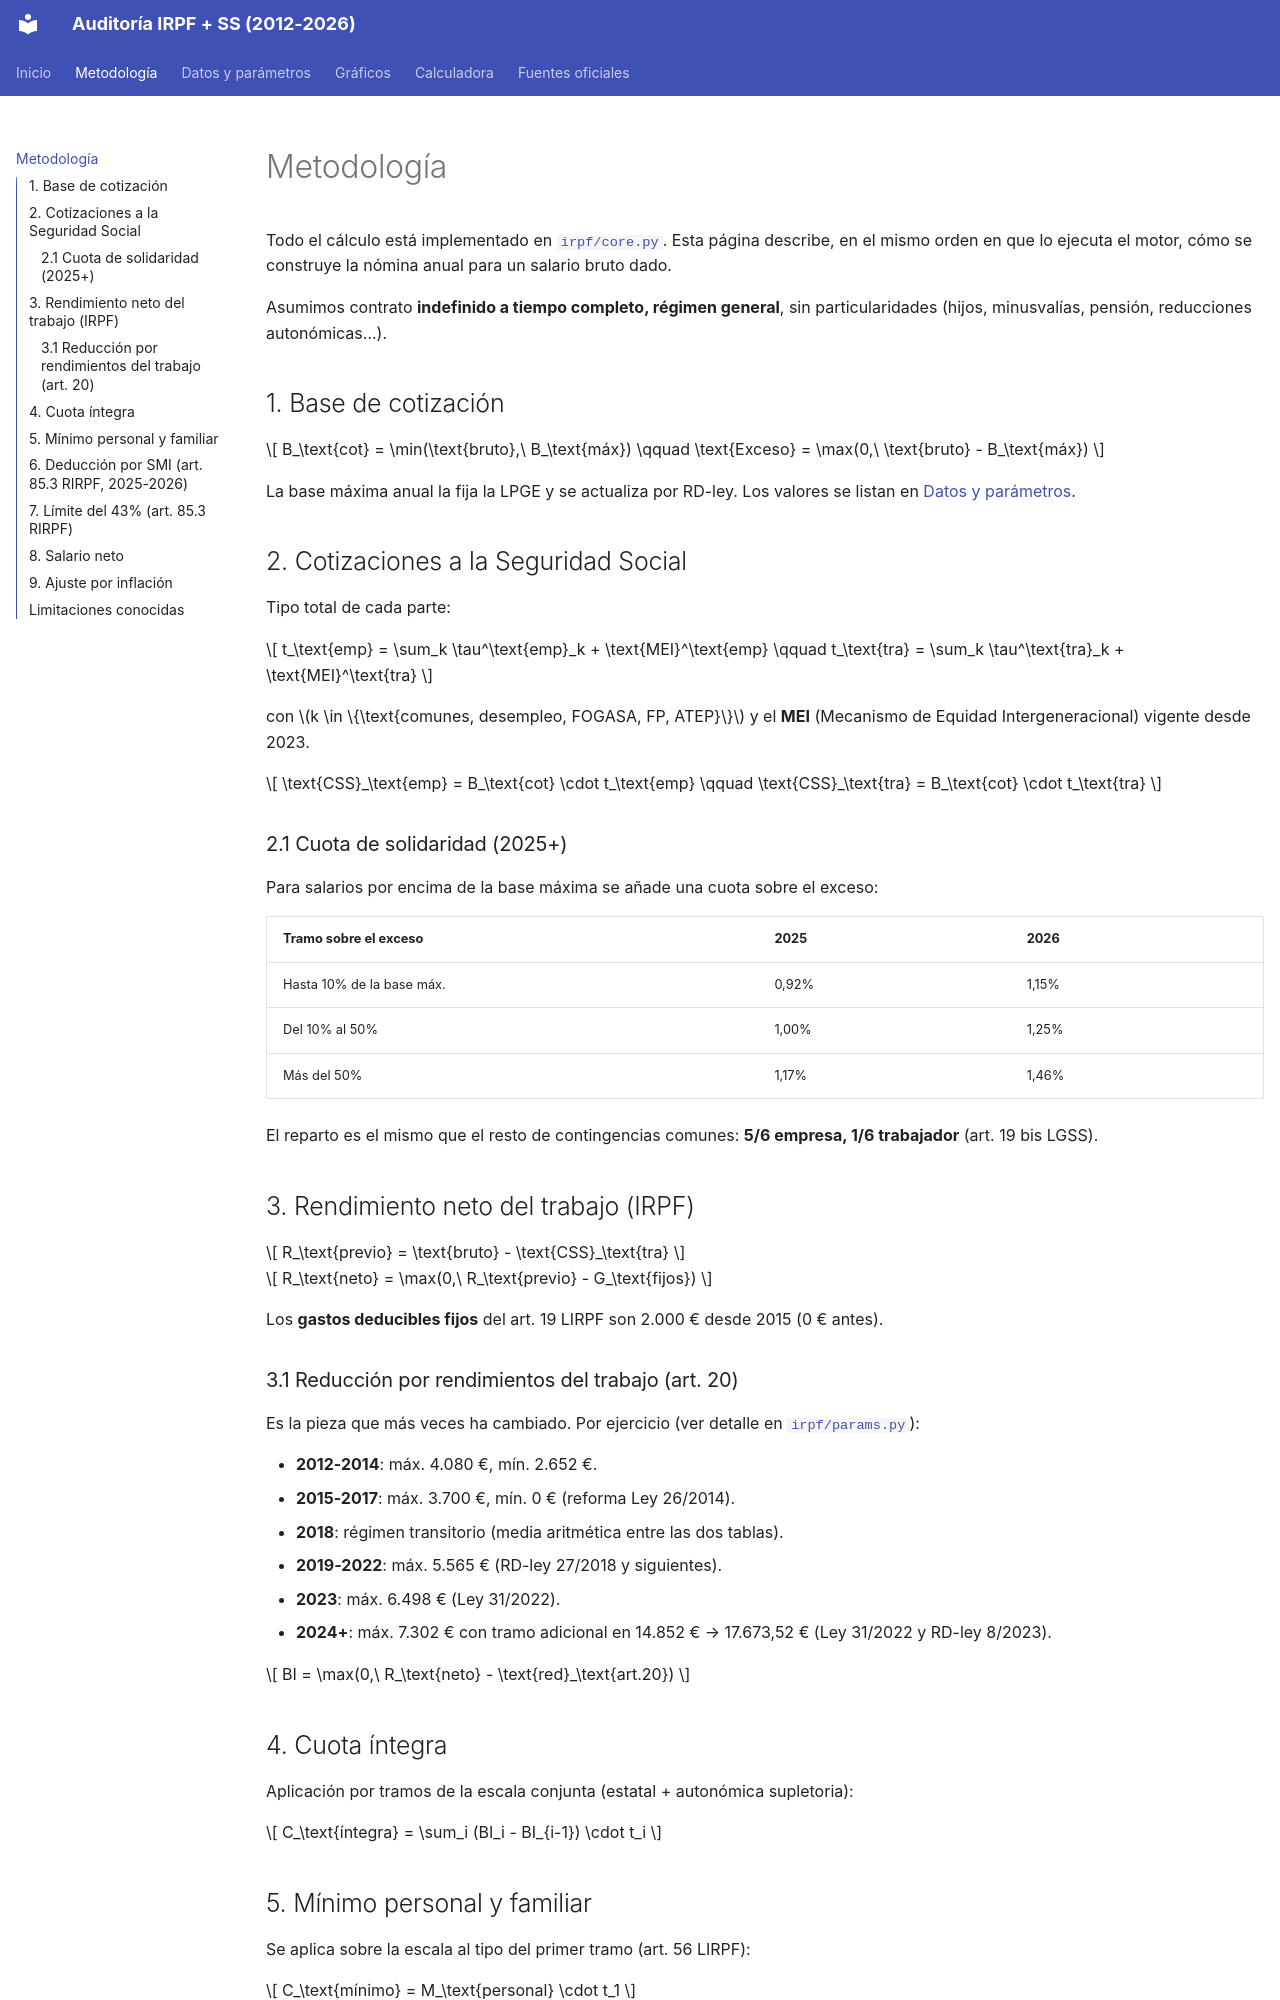

repository: mimeticflaneur/irpf · page: metodologia/index.html · generator: mkdocs

# Metodología

Todo el cálculo está implementado en [`irpf/core.py`](https://github.com/mimeticflaneur/irpf/blob/main/irpf/core.py).
Esta página describe, en el mismo orden en que lo ejecuta el motor, cómo se
construye la nómina anual para un salario bruto dado.

Asumimos contrato **indefinido a tiempo completo, régimen general**, sin
particularidades (hijos, minusvalías, pensión, reducciones autonómicas...).

## 1. Base de cotización

$$
B_\text{cot} = \min(\text{bruto},\ B_\text{máx})
\qquad
\text{Exceso} = \max(0,\ \text{bruto} - B_\text{máx})
$$

La base máxima anual la fija la LPGE y se actualiza por RD-ley. Los valores se
listan en [Datos y parámetros](datos.md).

## 2. Cotizaciones a la Seguridad Social

Tipo total de cada parte:

$$
t_\text{emp} = \sum_k \tau^\text{emp}_k + \text{MEI}^\text{emp}
\qquad
t_\text{tra} = \sum_k \tau^\text{tra}_k + \text{MEI}^\text{tra}
$$

con $k \in \{\text{comunes, desempleo, FOGASA, FP, ATEP}\}$ y el **MEI**
(Mecanismo de Equidad Intergeneracional) vigente desde 2023.

$$
\text{CSS}_\text{emp} = B_\text{cot} \cdot t_\text{emp}
\qquad
\text{CSS}_\text{tra} = B_\text{cot} \cdot t_\text{tra}
$$

### 2.1 Cuota de solidaridad (2025+)

Para salarios por encima de la base máxima se añade una cuota sobre el exceso:

| Tramo sobre el exceso                 | 2025    | 2026    |
|---------------------------------------|---------|---------|
| Hasta 10% de la base máx.             | 0,92%   | 1,15%   |
| Del 10% al 50%                        | 1,00%   | 1,25%   |
| Más del 50%                           | 1,17%   | 1,46%   |

El reparto es el mismo que el resto de contingencias comunes: **5/6 empresa,
1/6 trabajador** (art. 19 bis LGSS).

## 3. Rendimiento neto del trabajo (IRPF)

$$
R_\text{previo} = \text{bruto} - \text{CSS}_\text{tra}
$$

$$
R_\text{neto} = \max(0,\ R_\text{previo} - G_\text{fijos})
$$

Los **gastos deducibles fijos** del art. 19 LIRPF son 2.000 € desde 2015 (0 €
antes).

### 3.1 Reducción por rendimientos del trabajo (art. 20)

Es la pieza que más veces ha cambiado. Por ejercicio (ver detalle en
[`irpf/params.py`](https://github.com/mimeticflaneur/irpf/blob/main/irpf/params.py)):

- **2012-2014**: máx. 4.080 €, mín. 2.652 €.
- **2015-2017**: máx. 3.700 €, mín. 0 € (reforma Ley 26/2014).
- **2018**: régimen transitorio (media aritmética entre las dos tablas).
- **2019-2022**: máx. 5.565 € (RD-ley 27/2018 y siguientes).
- **2023**: máx. 6.498 € (Ley 31/2022).
- **2024+**: máx. 7.302 € con tramo adicional en 14.852 € → 17.673,52 €
  (Ley 31/2022 y RD-ley 8/2023).

$$
BI = \max(0,\ R_\text{neto} - \text{red}_\text{art.20})
$$

## 4. Cuota íntegra

Aplicación por tramos de la escala conjunta (estatal + autonómica supletoria):

$$
C_\text{íntegra} = \sum_i (BI_i - BI_{i-1}) \cdot t_i
$$

## 5. Mínimo personal y familiar

Se aplica sobre la escala al tipo del primer tramo (art. 56 LIRPF):

$$
C_\text{mínimo} = M_\text{personal} \cdot t_1
$$

$$
C_\text{teórica} = \max(0,\ C_\text{íntegra} - C_\text{mínimo})
$$
